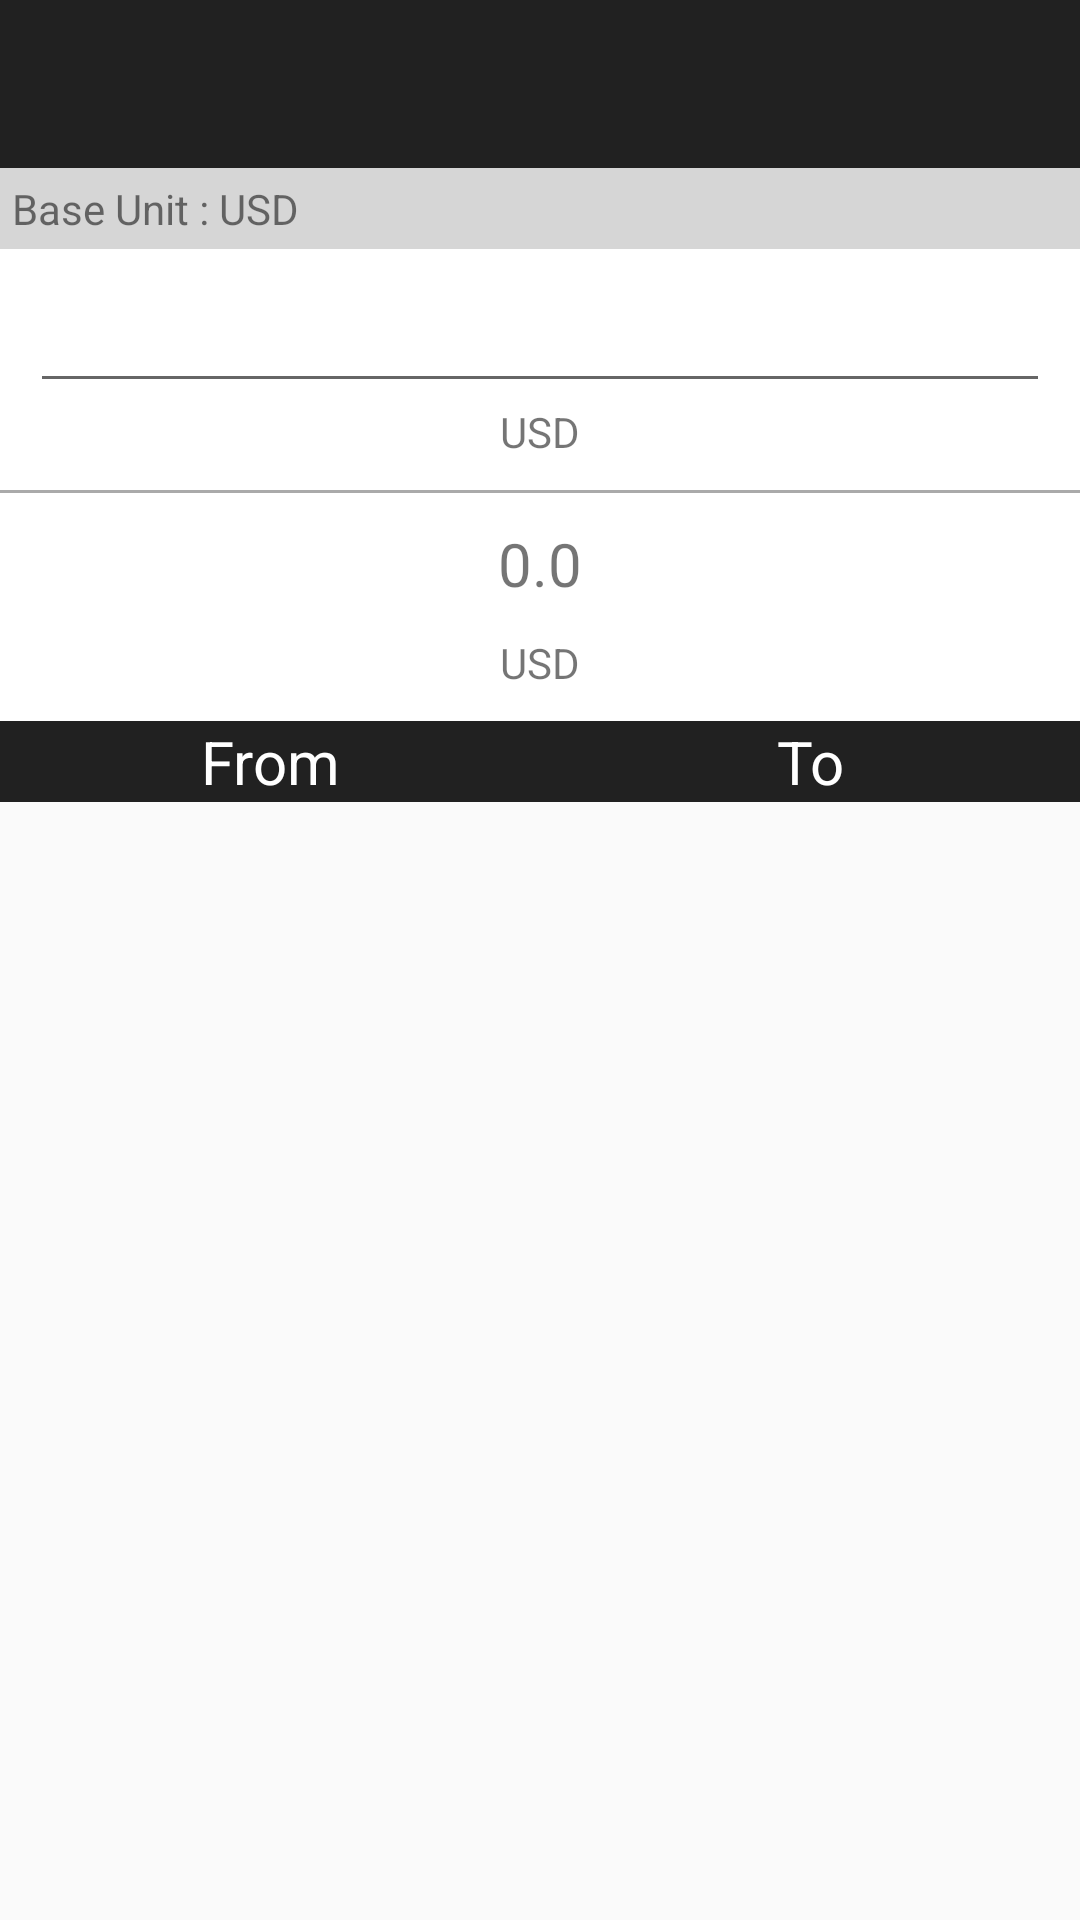

Android layout source for this screen:
<!-- AndroidManifest.xml: application theme AppTheme -->
<!-- res/layout/new_activity_main.xml -->
<?xml version="1.0" encoding="utf-8"?>
<RelativeLayout xmlns:android="http://schemas.android.com/apk/res/android"

    android:layout_width="match_parent"
    android:layout_height="match_parent"
    android:orientation="vertical">

    <include
        android:id="@+id/app_bar"
        layout="@layout/app_bar"></include>


    <LinearLayout
        android:layout_width="fill_parent"
        android:layout_height="wrap_content"
        android:layout_below="@+id/app_bar"
        android:orientation="vertical">

        <LinearLayout
            android:layout_width="fill_parent"
            android:layout_height="wrap_content"
            android:background="#25000000"
            android:padding="4dp">

            <TextView
                android:layout_width="fill_parent"
                android:layout_height="wrap_content"
                android:text="Base Unit : USD" />
        </LinearLayout>

        <LinearLayout
            android:layout_width="fill_parent"
            android:layout_height="wrap_content"
            android:background="#FFFFFF"
            android:orientation="vertical"


            android:weightSum="2">

            <LinearLayout
                android:padding="10dp"
                android:layout_width="fill_parent"
                android:layout_height="wrap_content"
                android:layout_weight="1"
                android:orientation="vertical">

                <EditText
                    android:id="@+id/userentered"
                    android:layout_width="fill_parent"
                    android:layout_height="wrap_content"

                    android:digits="0123456789."
                    android:gravity="center"
                    android:singleLine="true" />

                <TextView
                    android:id="@+id/fromTV"
                    android:layout_width="wrap_content"
                    android:layout_height="wrap_content"
                    android:layout_gravity="center"
                    android:text="USD" />

            </LinearLayout>
            <View
                android:layout_width="fill_parent"
                android:layout_height="1dp"
                android:background="@android:color/darker_gray"/>
            <LinearLayout
                android:layout_width="fill_parent"
                android:layout_height="wrap_content"
                android:layout_weight="1"
                android:padding="10dp"
                android:orientation="vertical">

                <TextView
                    android:id="@+id/ans"
                    android:layout_width="wrap_content"
                    android:layout_height="wrap_content"
                    android:layout_gravity="center"
                    android:singleLine="true"
                    android:text="0.0"
                    android:textSize="20sp" />

                <TextView
                    android:id="@+id/toTv"
                    android:layout_width="wrap_content"
                    android:layout_height="wrap_content"
                    android:layout_gravity="center"
                    android:paddingTop="10dp"
                    android:text="USD" />
            </LinearLayout>
        </LinearLayout>

        <LinearLayout
            android:layout_width="fill_parent"
            android:layout_height="fill_parent"
            android:orientation="horizontal"
            android:weightSum="2">

            <LinearLayout
                android:layout_width="fill_parent"
                android:layout_height="fill_parent"
                android:layout_weight="1"
                android:orientation="vertical">

                <TextView
                    android:layout_width="fill_parent"
                    android:layout_height="wrap_content"
                    android:background="@color/colorPrimary"
                    android:gravity="center"
                    android:text="From"
                    android:textColor="#FFFFFF"
                    android:textSize="20sp" />

                <ListView
                    android:id="@+id/lvfrom"
                    android:layout_width="fill_parent"
                    android:layout_height="fill_parent"></ListView>
            </LinearLayout>

            <LinearLayout
                android:layout_width="fill_parent"
                android:layout_height="fill_parent"
                android:layout_weight="1"
                android:orientation="vertical">

                <TextView
                    android:layout_width="fill_parent"
                    android:layout_height="wrap_content"
                    android:background="@color/colorPrimary"
                    android:gravity="center"
                    android:text="To"
                    android:textColor="#FFFFFF"
                    android:textSize="20sp" />

                <ListView
                    android:id="@+id/lvto"
                    android:layout_width="fill_parent"
                    android:layout_height="fill_parent">

                </ListView>

            </LinearLayout>
        </LinearLayout>
    </LinearLayout>
</RelativeLayout>
<!-- res/layout/app_bar.xml (included above) -->
<?xml version="1.0" encoding="utf-8"?>
<android.support.v7.widget.Toolbar xmlns:android="http://schemas.android.com/apk/res/android"
    android:id="@+id/toolbar"
    android:layout_width="match_parent"
    android:layout_height="wrap_content"
    android:background="@color/colorPrimary"
    android:gravity="center"
    android:popupTheme="@style/ThemeOverlay.AppCompat.Dark"
    android:theme="@style/MyCustomActionBarTheme">

    <RelativeLayout
        android:layout_width="match_parent"
        android:layout_height="wrap_content">

        <TextView
            android:textSize="18sp"
            android:layout_centerHorizontal="true"
            android:layout_width="wrap_content"
            android:layout_height="wrap_content"
            android:text="" />

    </RelativeLayout>

</android.support.v7.widget.Toolbar>
<!-- resources referenced by this layout -->
<resources>
  <color name="colorPrimary">#212121</color>
  <style name="MyCustomActionBarTheme" parent="ThemeOverlay.AppCompat.Dark">
          <item name="android:textColorPrimary">#FFFFFF</item>
          <item name="android:textColorSecondary">#FFFFFF</item>
          <item name="colorPrimary">#FFFFFF</item>
  
  
          <item name="colorAccent">#FF9800</item>
      </style>
  <style name="AppTheme" parent="Theme.AppCompat.Light.NoActionBar">
          <item name="colorPrimary">@color/colorPrimary</item>
          <item name="colorPrimaryDark">@color/colorPrimary</item>
          <item name="colorAccent">@color/colorPrimary</item>
  
      </style>
</resources>
